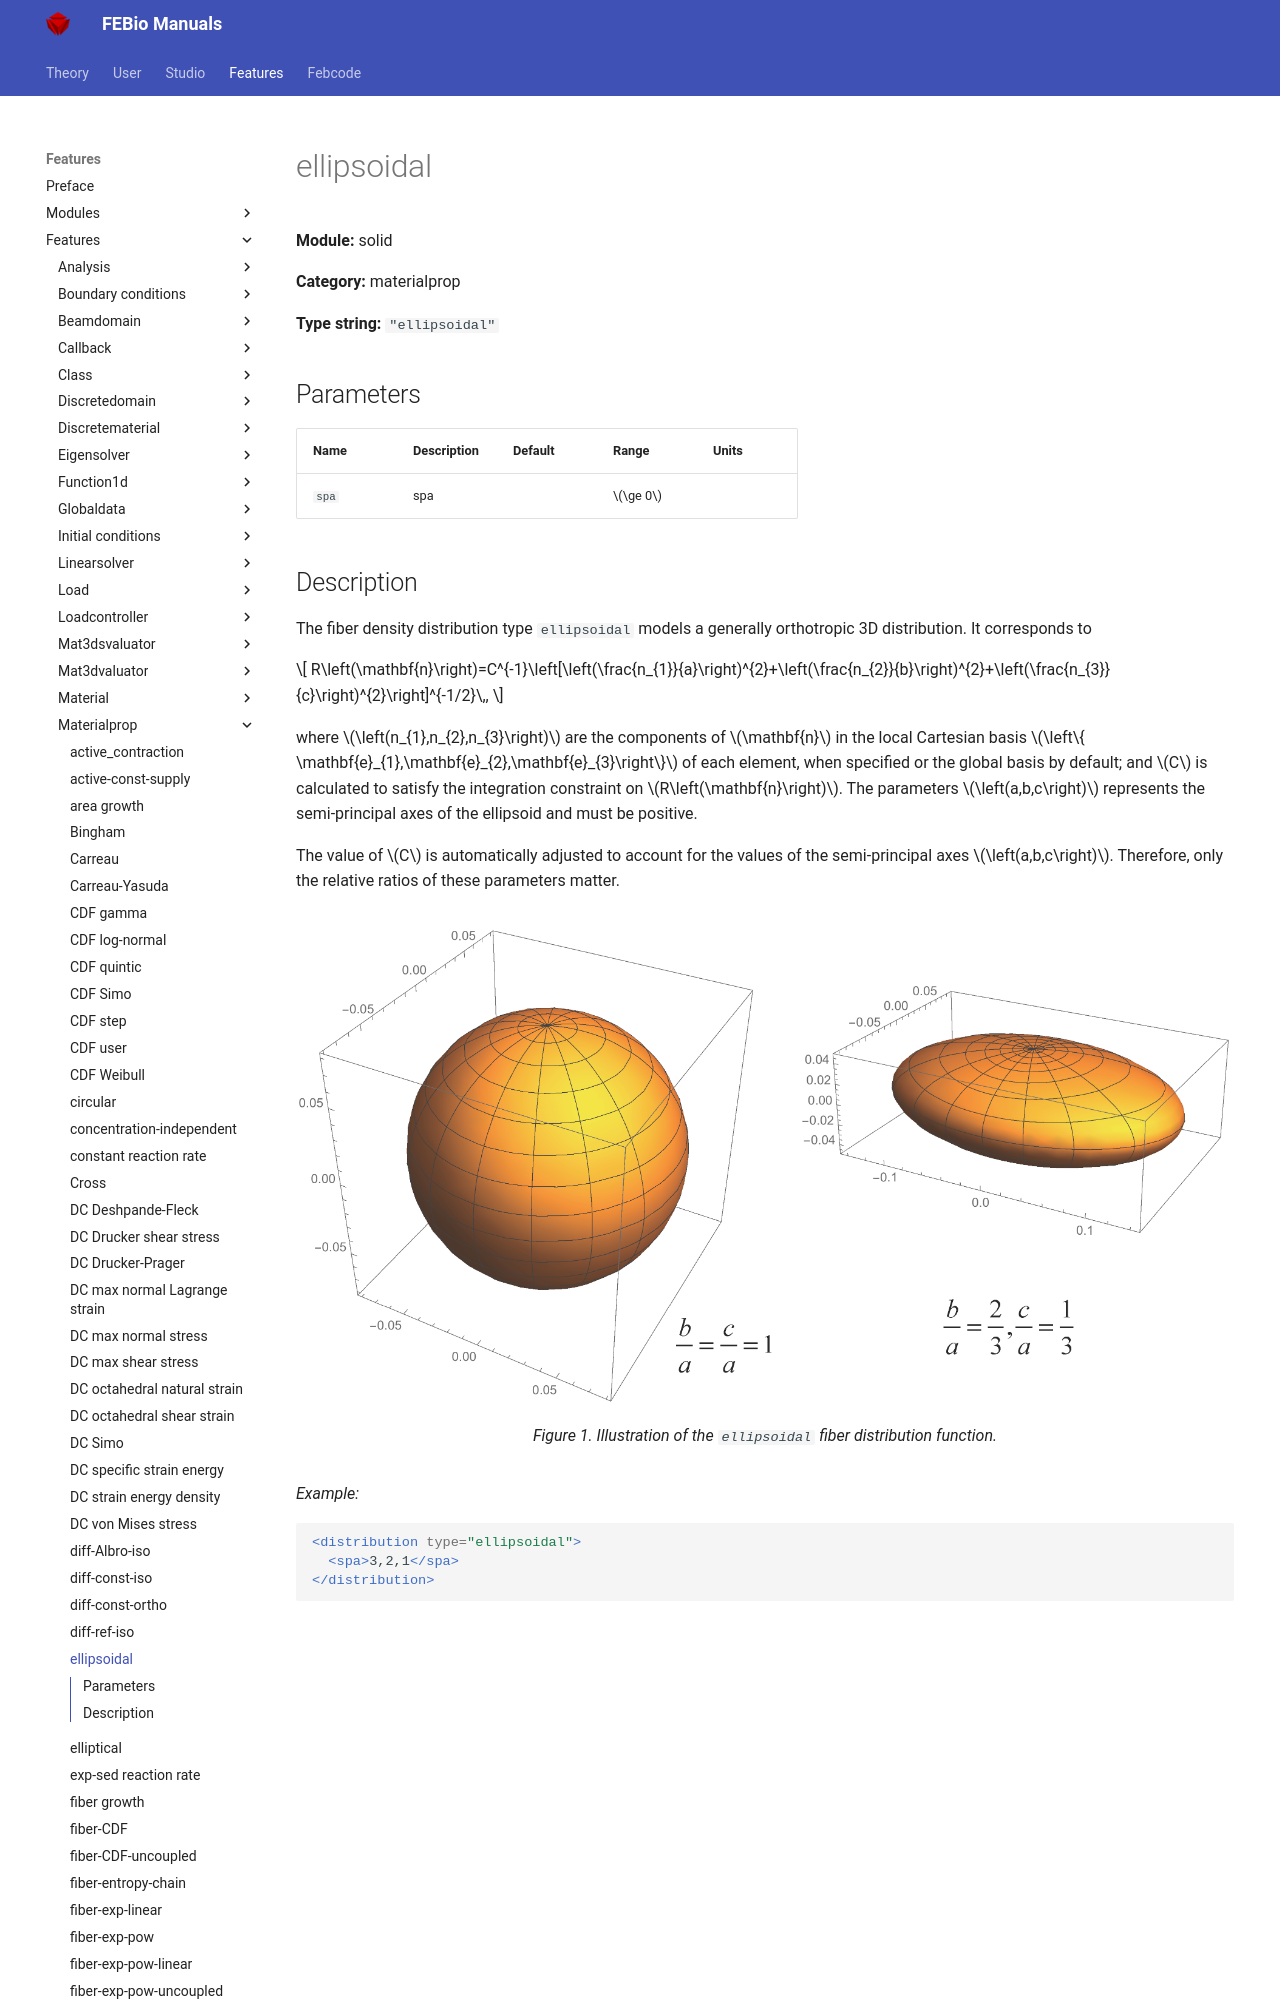

repository: febiosoftware/febio-docs · page: features/features/solid_materialprop_ellipsoidal/index.html · generator: mkdocs

# ellipsoidal

**Module:** solid

**Category:** materialprop

**Type string:** `"ellipsoidal"`

## Parameters

| Name | Description | Default | Range | Units |
|------|-------------|---------|-------|-------|
| `spa` | spa |  | $\ge 0$ |  |
